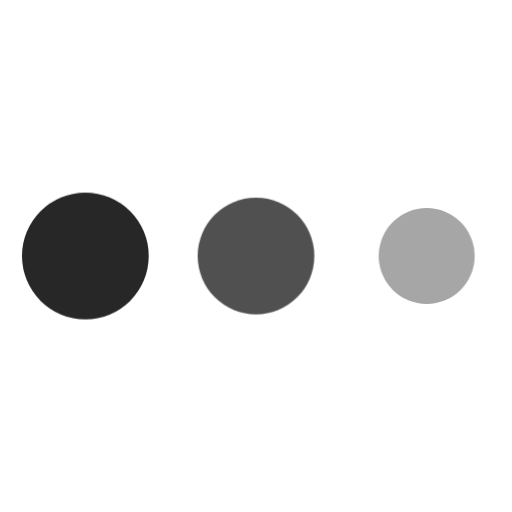
t = 0.00 s
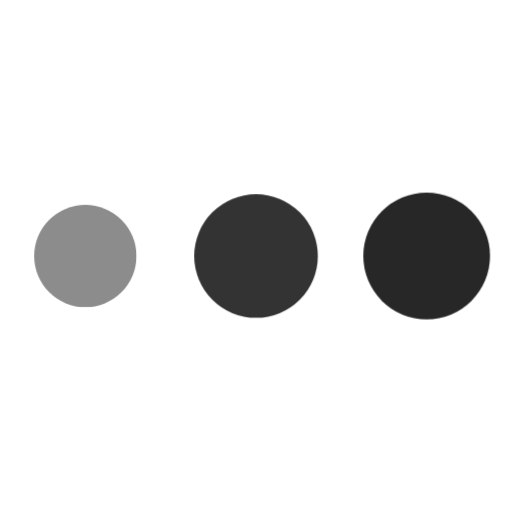
t = 0.30 s
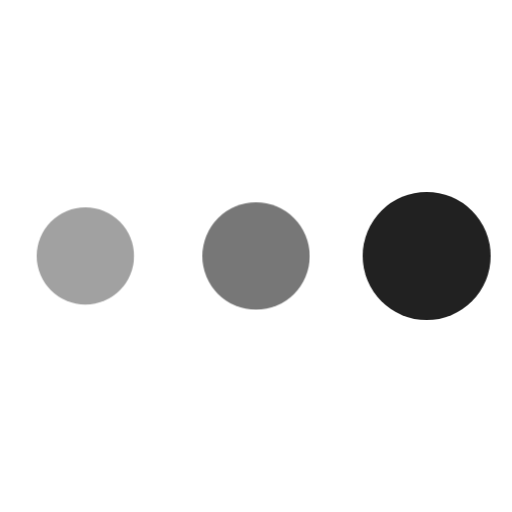
t = 0.40 s
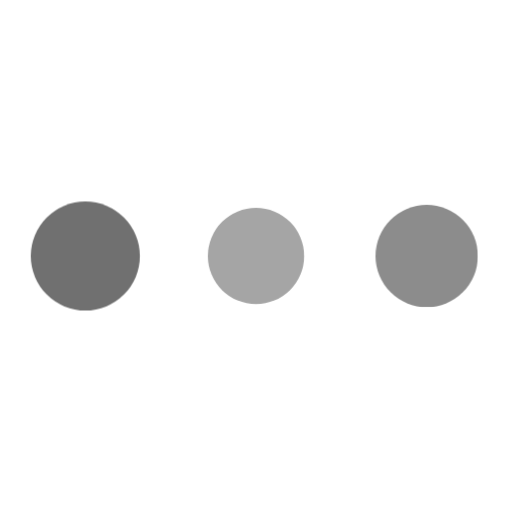
t = 0.60 s
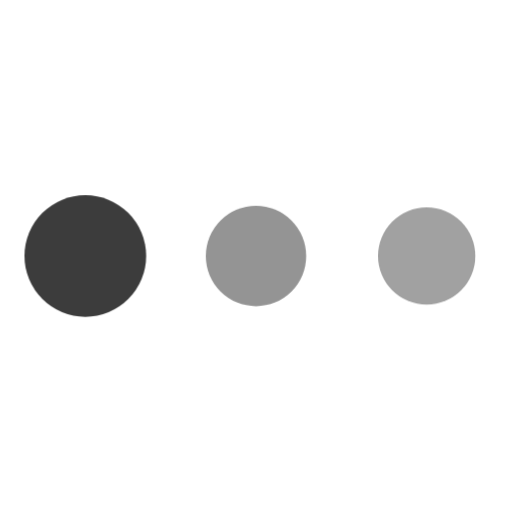
t = 0.70 s
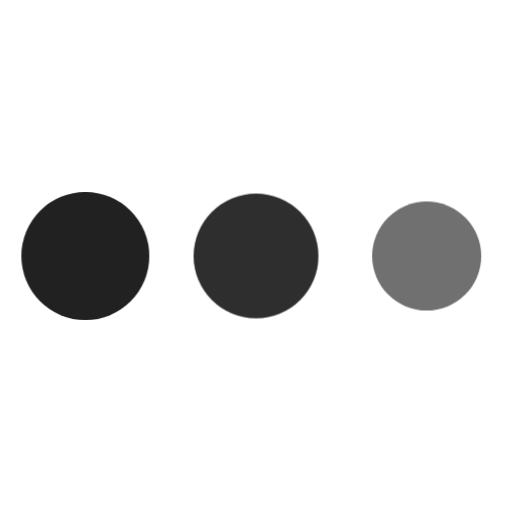
t = 0.90 s

The animated SVG that drew these frames (rendered in a browser with its animation timeline set to each time). Animation: 1 CSS @keyframes rule; one cycle of 1.10 s, repeats indefinitely.

<svg xmlns="http://www.w3.org/2000/svg" height="24" width="24" viewBox="0 0 24 24"><title>dots anim 4</title><g fill="#212121" class="nc-icon-wrapper"><g class="nc-loop-dots-4-24-icon-f"><circle cx="4" cy="12" fill="#212121" r="3"></circle><circle cx="12" cy="12" r="3" data-color="color-2"></circle><circle cx="20" cy="12" fill="#212121" r="3"></circle></g><style>.nc-loop-dots-4-24-icon-f{--animation-duration:0.8s}.nc-loop-dots-4-24-icon-f *{opacity:.4;transform:scale(.75);animation:nc-loop-dots-4-anim var(--animation-duration) infinite}.nc-loop-dots-4-24-icon-f :nth-child(1){transform-origin:4px 12px;animation-delay:-.3s;animation-delay:calc(var(--animation-duration)/-2.666)}.nc-loop-dots-4-24-icon-f :nth-child(2){transform-origin:12px 12px;animation-delay:-.15s;animation-delay:calc(var(--animation-duration)/-5.333)}.nc-loop-dots-4-24-icon-f :nth-child(3){transform-origin:20px 12px}@keyframes nc-loop-dots-4-anim{0%,100%{opacity:.4;transform:scale(.75)}50%{opacity:1;transform:scale(1)}}</style></g></svg>